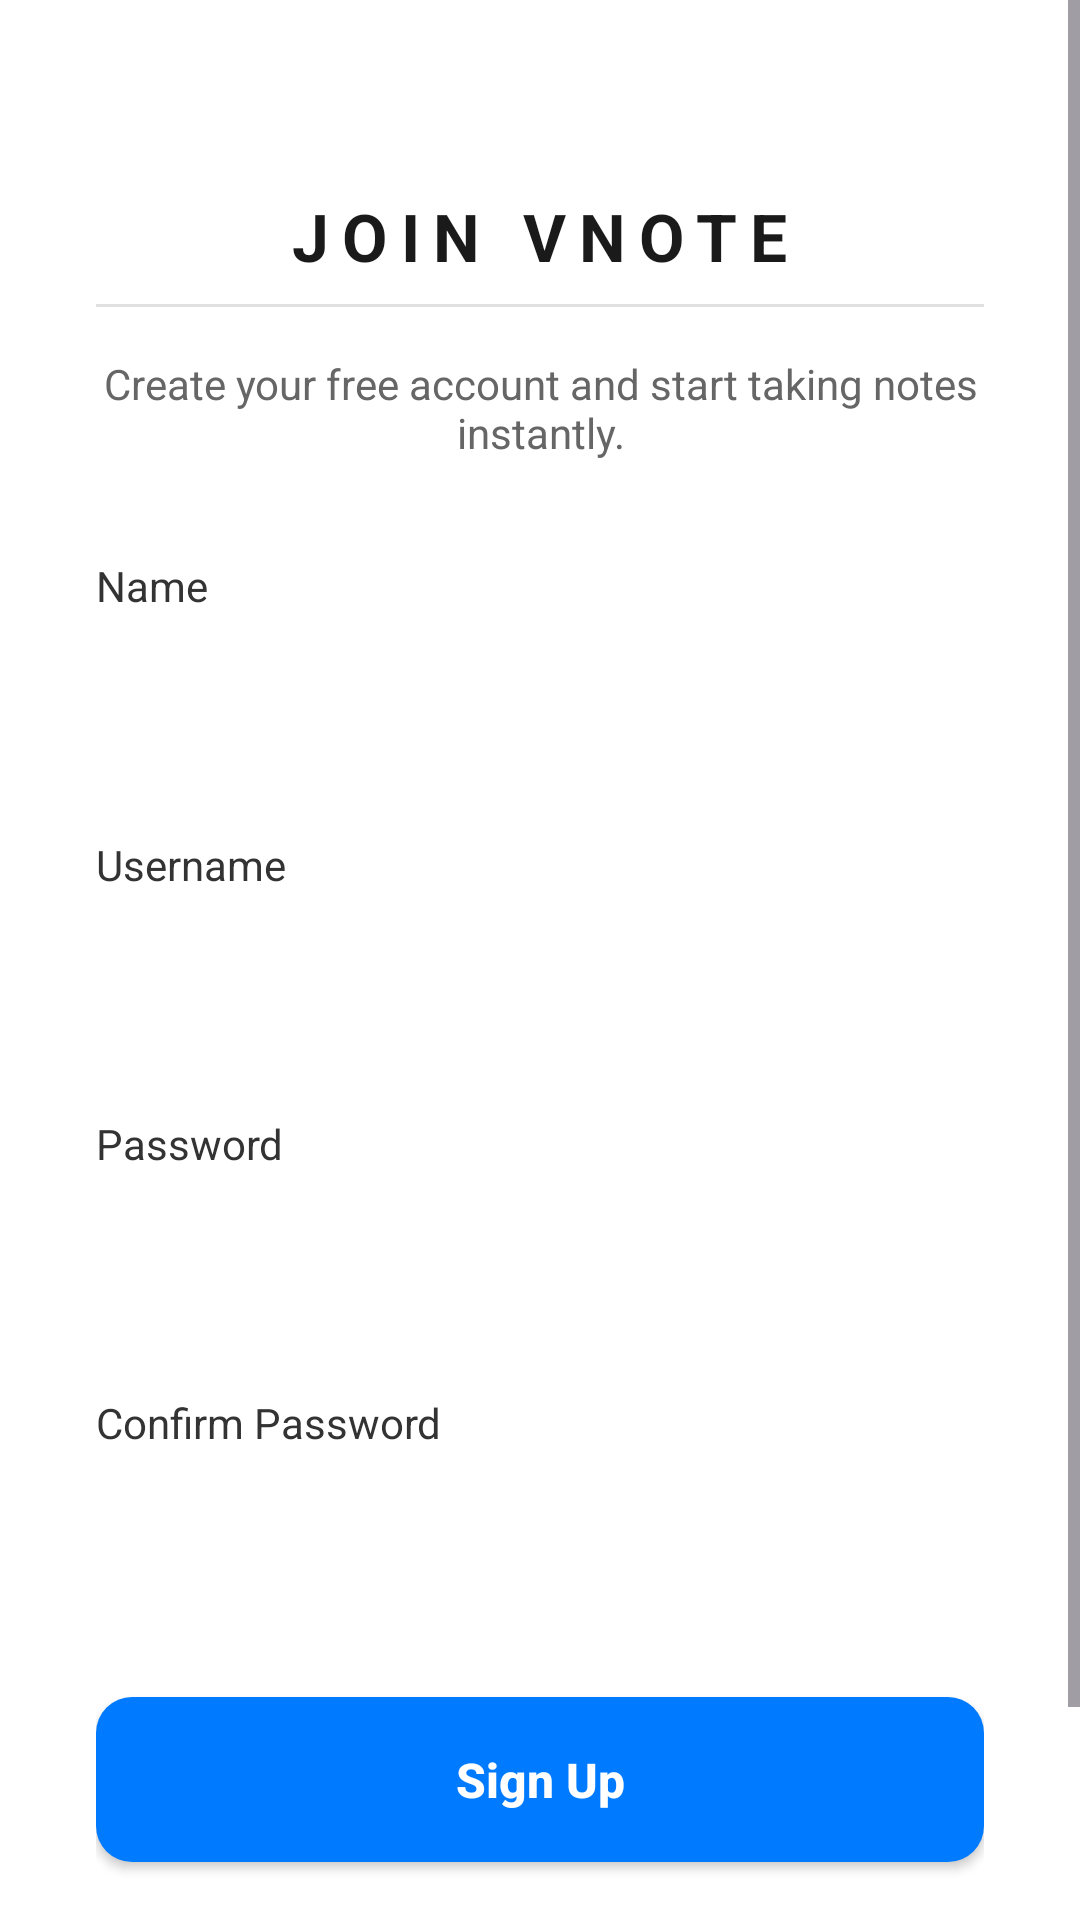

The Android layout XML behind this screen, and the referenced resources:
<!-- AndroidManifest.xml: application theme Theme.VNote -->
<!-- res/layout/activity_register.xml -->
<?xml version="1.0" encoding="utf-8"?>
<ScrollView xmlns:android="http://schemas.android.com/apk/res/android"
    xmlns:app="http://schemas.android.com/apk/res-auto"
    android:layout_width="match_parent"
    android:layout_height="match_parent"
    android:fillViewport="true"
    android:background="#FFFFFF">

    <LinearLayout
        android:layout_width="match_parent"
        android:layout_height="wrap_content"
        android:orientation="vertical"
        android:padding="32dp"
        android:gravity="center_horizontal">

        <TextView
            android:layout_width="wrap_content"
            android:layout_height="wrap_content"
            android:text="JOIN VNOTE"
            android:textSize="22sp"
            android:textStyle="bold"
            android:letterSpacing="0.2"
            android:textColor="#1A1A1A"
            android:layout_marginTop="32dp"
            android:layout_marginBottom="8dp"/>

        <View
            android:layout_width="match_parent"
            android:layout_height="1dp"
            android:background="#E0E0E0"
            android:layout_marginBottom="16dp"/>

        <TextView
            android:layout_width="match_parent"
            android:layout_height="wrap_content"
            android:text="Create your free account and start taking notes instantly."
            android:textAlignment="center"
            android:textColor="#666666"
            android:layout_marginBottom="32dp"/>

        <TextView
            android:layout_width="match_parent"
            android:layout_height="wrap_content"
            android:text="Name"
            android:textColor="#333333"
            android:layout_marginBottom="8dp"/>

        <EditText
            android:id="@+id/etRegisterName"
            android:layout_width="match_parent"
            android:layout_height="50dp"
            android:background="@drawable/bg_input"
            android:inputType="textPersonName"
            android:paddingHorizontal="16dp"
            android:layout_marginBottom="16dp"/>

        <TextView
            android:layout_width="match_parent"
            android:layout_height="wrap_content"
            android:text="Username"
            android:textColor="#333333"
            android:layout_marginBottom="8dp"/>

        <EditText
            android:id="@+id/etRegisterUsername"
            android:layout_width="match_parent"
            android:layout_height="50dp"
            android:background="@drawable/bg_input"
            android:inputType="text"
            android:paddingHorizontal="16dp"
            android:layout_marginBottom="16dp"/>

        <TextView
            android:layout_width="match_parent"
            android:layout_height="wrap_content"
            android:text="Password"
            android:textColor="#333333"
            android:layout_marginBottom="8dp"/>

        <EditText
            android:id="@+id/etRegisterPassword"
            android:layout_width="match_parent"
            android:layout_height="50dp"
            android:background="@drawable/bg_input"
            android:inputType="textPassword"
            android:paddingHorizontal="16dp"
            android:layout_marginBottom="16dp"/>

        <TextView
            android:layout_width="match_parent"
            android:layout_height="wrap_content"
            android:text="Confirm Password"
            android:textColor="#333333"
            android:layout_marginBottom="8dp"/>

        <EditText
            android:id="@+id/etRegisterConfirmPassword"
            android:layout_width="match_parent"
            android:layout_height="50dp"
            android:background="@drawable/bg_input"
            android:inputType="textPassword"
            android:paddingHorizontal="16dp"
            android:layout_marginBottom="24dp"/>

        <ProgressBar
            android:id="@+id/progressBarRegister"
            android:layout_width="wrap_content"
            android:layout_height="wrap_content"
            android:layout_marginBottom="16dp"
            android:visibility="gone"
            android:indeterminateTint="@color/primary_blue" />

        <Button
            android:id="@+id/btnRegister"
            android:layout_width="match_parent"
            android:layout_height="55dp"
            android:background="@drawable/bg_button"
            android:text="Sign Up"
            android:textColor="#FFFFFF"
            android:textStyle="bold"
            android:textAllCaps="false"
            android:textSize="16sp"
            app:backgroundTint="@null"/>

        <Space
            android:layout_width="match_parent"
            android:layout_height="0dp"
            android:layout_weight="1"/>

        <LinearLayout
            android:layout_width="wrap_content"
            android:layout_height="wrap_content"
            android:orientation="horizontal"
            android:layout_marginTop="32dp"
            android:layout_marginBottom="16dp">

            <TextView
                android:layout_width="wrap_content"
                android:layout_height="wrap_content"
                android:text="Already a member? "
                android:textColor="#666666" />

            <TextView
                android:id="@+id/tvGoToLogin"
                android:layout_width="wrap_content"
                android:layout_height="wrap_content"
                android:text="Log in"
                android:textColor="@color/primary_blue"
                android:textStyle="bold" />
        </LinearLayout>

    </LinearLayout>
</ScrollView>
<!-- resources referenced by this layout -->
<resources>
  <color name="primary_blue">#007BFF</color>
  <!-- drawable bg_button (drawable) -->
  <?xml version="1.0" encoding="utf-8"?>
  <shape xmlns:android="http://schemas.android.com/apk/res/android">
      <solid android:color="#007BFF"/>
      <corners android:radius="12dp"/>
  </shape>
  <style name="Theme.VNote" parent="Base.Theme.VNote" />
  <style name="Base.Theme.VNote" parent="Theme.Material3.DayNight.NoActionBar">
          
          
      </style>
</resources>
